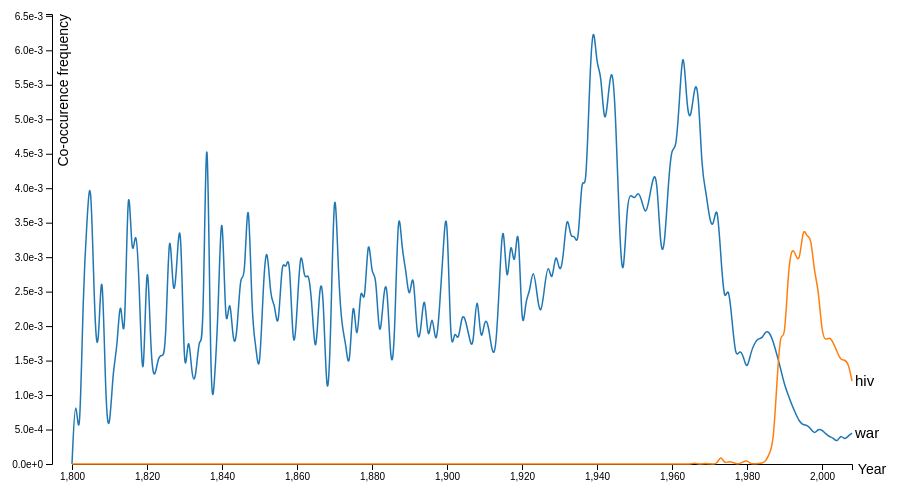
D3 v4 page, settled after 360 driven frames (6 s of simulated time); the page loaded 1 data file(s).


// ── co_occurence.js

// Data are organized in following format (in csv)
/*//
date contextWord1 contextWord2 contextWord3 contextWord4....

No index column is allowed

variable cities defined below reconstruct the data for d3 to plot the graph easier. 


/*/
var margin = {top: 20, right: 10, bottom: 30, left: 50},
    width = 960 - margin.left - margin.right,
    height = 500 - margin.top - margin.bottom

var svg = d3.select("body")
    .append("svg")
        .attr("width", width + margin.left + margin.right)
        .attr("height", height + margin.top + margin.bottom)
    .append('g')
        .attr("transform", "translate(" + margin.left + "," + margin.top + ")");



//var parseTime = d3.timeParse("%y"); parseTime  = d3.timeParse("%Y%m%d"); 

var x = d3.scaleLinear().range([20, width-100]),
    y = d3.scaleLinear().range([height, 0]),
    z = d3.scaleOrdinal(d3.schemeCategory10);

var line = d3.line()
    .curve(d3.curveBasis)
    .x(function(d) { return x(d.date); })
    .y(function(d) { return y(d.value); });


d3.csv("data/co_occurence.csv", type,function(error, data) {

  // data are organized following column sequence: year, contextWord1, contextWord2......
  // var.slice(1,4) select iterm 2,3,4. var.slice(1) delete the first item (delete 'date' from column name). 
  // .map apply function to every item in the object, which is column names except 'date'
  var cities = data.columns.slice(1).map(function(id) { 
    return {
      id: id, 
      values: data.map(function(d) { return {date: d.date, value: d[id]} }) // id here refers to column names other than date
  };
  });

   //console.log(data.columns)
   //console.log(data.columns.length)

   

  x.domain(d3.extent(data, function(d) { return d.date; }));

  y.domain([
    //-->  to understand following to lines, you need to know the data srtucture of cities
    // I don't fully understand the code
    d3.min(cities, function(c) { return d3.min(c.values, function(d) { return d.value; }); }),
    d3.max(cities, function(c) { return d3.max(c.values, function(d) { return d.value; }); }) 
  ]);
  //console.log(cities[1].values);
  //console.log(cities[1].values[200].value);


  z.domain(cities.map(function(c) { return c.id; }));


  svg.append("g")
      .attr("class", "x axis") // use this to replace 'x axis' if you want axis line to disappear: axis axis--y 
      .attr("transform", "translate(0," + height + ")")
      .call(d3.axisBottom(x))
    .append('text')
      .text("Year")
      .style("font-size", "14px")
      .attr("dy", "0.71em")
      .attr("fill", "#000")
      .attr("x",width-80) 

  svg.append("g")
      .attr("class", "y axis")
      .call(d3.axisLeft(y)
      .tickFormat(d3.format(".1e")))
    .append("text")
      .attr("transform", "rotate(-90)")
      .style("font-size", "14px")
      .attr("y", 6)
      .attr("dy", "0.71em")
      .attr("fill", "#000")
      .text("Co-occurence frequency");

  var city = svg.selectAll(".city")
    .data(cities)
    .enter().append("g")
      .attr("class", "city");

  city.append("path")
      .attr("class", "line")
      .attr("d", function(d) { return line(d.values); })
      .style("stroke", function(d) { return z(d.id); });

  city.append("text")
      .datum(function(d) { return {id: d.id, value: d.values[d.values.length - 1]}; })
      .attr("transform", function(d) { return "translate(" + x(d.value.date) + "," + y(d.value.value) + ")"; })
      .attr("x", 3)
      .attr("dy", "0.35em")
      .style("font", "15px sans-serif")
      .text(function(d) { return d.id; });
});

function type(d, _, columns) {
  //d.date = parseTime(d.date);
  for (var i = 1, n = columns.length, c; i < n; ++i) d[c = columns[i]] = +d[c];
  return d;
}

### data: data/co_occurence.csv
date, war, hiv
1800, 0.0, 0.0
1801, 0.001216, 0.0
1802, 0.0, 0.0
1803, 0.002613, 0.0
1804, 0.003519, 0.0
1805, 0.004419, 0.0
1806, 0.002082, 0.0
1807, 0.001405, 0.0
1808, 0.003361, 0.0
1809, 0.0007278, 0.0
1810, 0.0004085, 0.0
1811, 0.001432, 0.0
1812, 0.001617, 0.0
1813, 0.002654, 0.0
1814, 0.001294, 0.0
1815, 0.00467, 0.0
1816, 0.002715, 0.0
1817, 0.003594, 0.0
1818, 0.002598, 0.0
1819, 0.0006127, 0.0
1820, 0.003556, 0.0
1821, 0.001507, 0.0
1822, 0.001189, 0.0
1823, 0.001571, 0.0
1824, 0.001574, 0.0
1825, 0.00157, 0.0
1826, 0.003838, 0.0
1827, 0.002201, 0.0
1828, 0.002928, 0.0
1829, 0.003844, 0.0
1830, 0.0008746, 0.0
1831, 0.002089, 0.0
1832, 0.001195, 0.0
1833, 0.001201, 0.0
1834, 0.001958, 0.0
1835, 0.001516, 0.0
1836, 0.006248, 0.0
1837, 0.0005739, 0.0
1838, 0.001172, 0.0
1839, 0.002161, 0.0
1840, 0.004236, 0.0
1841, 0.0016, 0.0
1842, 0.002627, 0.0
1843, 0.001662, 0.0
1844, 0.001833, 0.0
1845, 0.002892, 0.0
1846, 0.002496, 0.0
1847, 0.004331, 0.0
1848, 0.002022, 0.0
1849, 0.001749, 0.0
1850, 0.001159, 0.0
1851, 0.002639, 0.0
1852, 0.003302, 0.0
1853, 0.002329, 0.0
1854, 0.002382, 0.0
1855, 0.001802, 0.0
1856, 0.003059, 0.0
1857, 0.002751, 0.0
1858, 0.00317, 0.0
1859, 0.001438, 0.0
... 149 more rows